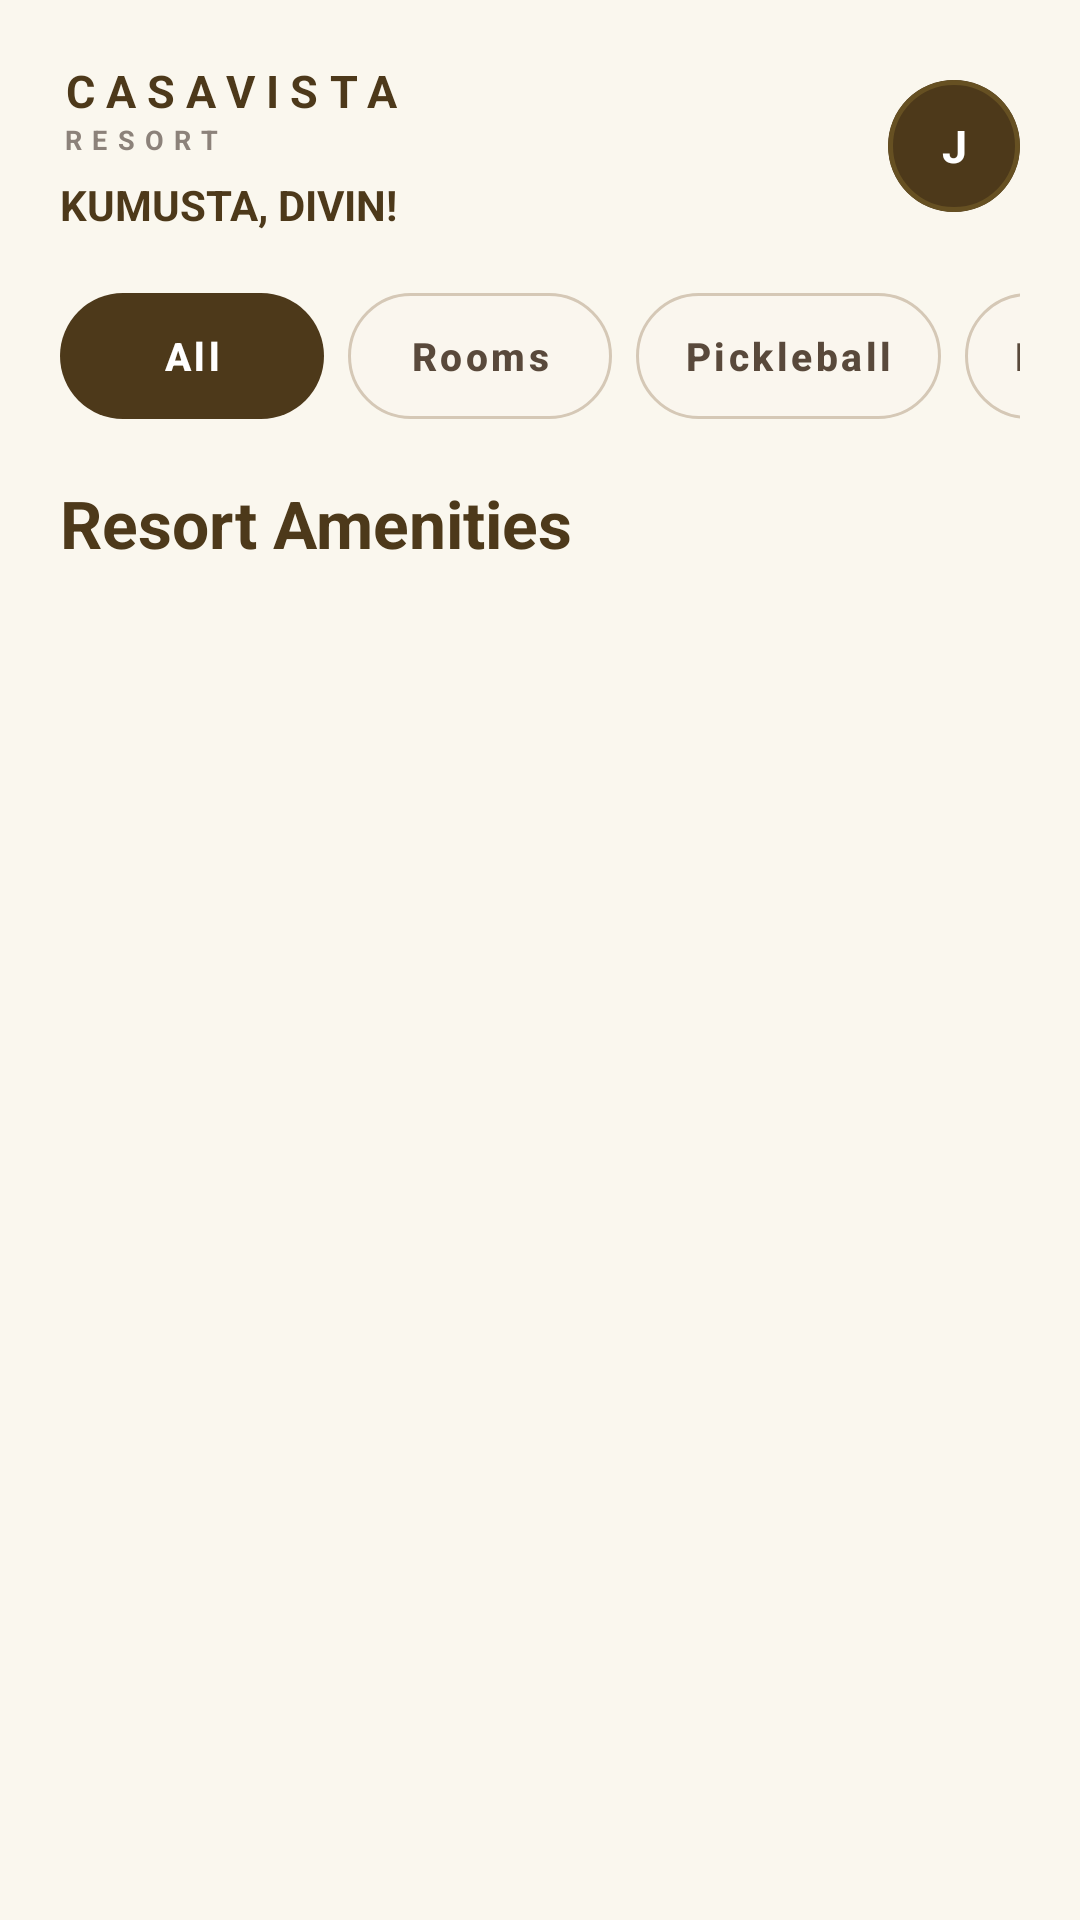

Android layout source for this screen:
<!-- AndroidManifest.xml: application theme Theme.CasaVista -->
<!-- res/layout/fragment_catalog.xml -->
<?xml version="1.0" encoding="utf-8"?>
<LinearLayout
    xmlns:android="http://schemas.android.com/apk/res/android"
    xmlns:app="http://schemas.android.com/apk/res-auto"
    android:layout_width="match_parent"
    android:layout_height="match_parent"
    android:background="@color/resort_bg"
    android:orientation="vertical"
    android:paddingHorizontal="20dp"
    android:paddingTop="20dp">

    
    <RelativeLayout
        android:layout_width="match_parent"
        android:layout_height="wrap_content"
        android:layout_marginBottom="20dp">

        <LinearLayout
            android:layout_width="wrap_content"
            android:layout_height="wrap_content"
            android:layout_alignParentStart="true"
            android:layout_centerVertical="true"
            android:orientation="vertical">

            <TextView
                android:layout_width="wrap_content"
                android:layout_height="wrap_content"
                android:letterSpacing="0.25"
                android:text="CASAVISTA"
                android:textColor="@color/court_dark_brown"
                android:textSize="15sp"
                android:textStyle="bold" />

            <TextView
                android:layout_width="wrap_content"
                android:layout_height="wrap_content"
                android:letterSpacing="0.38"
                android:text="RESORT"
                android:textColor="@color/text_muted"
                android:textSize="9sp"
                android:textStyle="bold" />

            <TextView
                android:id="@+id/tvHomeGreeting"
                android:layout_width="wrap_content"
                android:layout_height="wrap_content"
                android:layout_marginTop="6dp"
                android:text="KUMUSTA, DIVIN!"
                android:textColor="@color/court_dark_brown"
                android:textSize="14sp"
                android:textStyle="bold" />
        </LinearLayout>

        
        <com.google.android.material.card.MaterialCardView
            android:id="@+id/cardCatalogAvatar"
            android:layout_width="44dp"
            android:layout_height="44dp"
            android:layout_alignParentEnd="true"
            android:layout_centerVertical="true"
            android:clickable="true"
            android:focusable="true"
            app:cardCornerRadius="22dp"
            app:cardElevation="0dp"
            app:strokeWidth="1.5dp"
            app:strokeColor="@color/summary_bar_gold">

            <FrameLayout
                android:layout_width="match_parent"
                android:layout_height="match_parent">

                <TextView
                    android:id="@+id/tvHomeAvatarInitials"
                    android:layout_width="match_parent"
                    android:layout_height="match_parent"
                    android:background="@color/court_dark_brown"
                    android:gravity="center"
                    android:text="J"
                    android:textColor="#FFFFFF"
                    android:textSize="15sp"
                    android:textStyle="bold" />

                <com.google.android.material.imageview.ShapeableImageView
                    android:id="@+id/imgHomeAvatar"
                    android:layout_width="match_parent"
                    android:layout_height="match_parent"
                    android:scaleType="centerCrop"
                    android:visibility="gone"
                    app:shapeAppearanceOverlay="@style/ShapeAppearance.Material3.Corner.Full" />
            </FrameLayout>
        </com.google.android.material.card.MaterialCardView>

    </RelativeLayout>

    
    <HorizontalScrollView
        android:layout_width="match_parent"
        android:layout_height="wrap_content"
        android:clipToPadding="false"
        android:overScrollMode="never"
        android:scrollbars="none">

        <LinearLayout
            android:layout_width="wrap_content"
            android:layout_height="wrap_content"
            android:orientation="horizontal">

            <com.google.android.material.button.MaterialButton
                android:id="@+id/tabCatAll"
                style="@style/Widget.MaterialComponents.Button.UnelevatedButton"
                android:layout_width="wrap_content"
                android:layout_height="42dp"
                android:layout_marginEnd="8dp"
                android:insetTop="0dp"
                android:insetBottom="0dp"
                android:text="All"
                android:textAllCaps="false"
                android:textColor="#FFFFFF"
                android:textSize="13sp"
                android:textStyle="bold"
                app:backgroundTint="@color/court_dark_brown"
                app:cornerRadius="21dp"
                app:elevation="0dp" />

            <com.google.android.material.button.MaterialButton
                android:id="@+id/tabCatRooms"
                style="@style/Widget.MaterialComponents.Button.UnelevatedButton"
                android:layout_width="wrap_content"
                android:layout_height="42dp"
                android:layout_marginEnd="8dp"
                android:insetTop="0dp"
                android:insetBottom="0dp"
                android:text="Rooms"
                android:textAllCaps="false"
                android:textColor="#59493B"
                android:textSize="13sp"
                android:textStyle="bold"
                app:backgroundTint="#FAF6EE"
                app:cornerRadius="21dp"
                app:strokeColor="#D5C8B6"
                app:strokeWidth="1dp" />

            <com.google.android.material.button.MaterialButton
                android:id="@+id/tabCatPickleball"
                style="@style/Widget.MaterialComponents.Button.UnelevatedButton"
                android:layout_width="wrap_content"
                android:layout_height="42dp"
                android:layout_marginEnd="8dp"
                android:insetTop="0dp"
                android:insetBottom="0dp"
                android:text="Pickleball"
                android:textAllCaps="false"
                android:textColor="#59493B"
                android:textSize="13sp"
                android:textStyle="bold"
                app:backgroundTint="#FAF6EE"
                app:cornerRadius="21dp"
                app:strokeColor="#D5C8B6"
                app:strokeWidth="1dp" />

            <com.google.android.material.button.MaterialButton
                android:id="@+id/tabCatBasketball"
                style="@style/Widget.MaterialComponents.Button.UnelevatedButton"
                android:layout_width="wrap_content"
                android:layout_height="42dp"
                android:layout_marginEnd="8dp"
                android:insetTop="0dp"
                android:insetBottom="0dp"
                android:text="Basketball"
                android:textAllCaps="false"
                android:textColor="#59493B"
                android:textSize="13sp"
                android:textStyle="bold"
                app:backgroundTint="#FAF6EE"
                app:cornerRadius="21dp"
                app:strokeColor="#D5C8B6"
                app:strokeWidth="1dp" />

            <com.google.android.material.button.MaterialButton
                android:id="@+id/tabCatBuyout"
                style="@style/Widget.MaterialComponents.Button.UnelevatedButton"
                android:layout_width="wrap_content"
                android:layout_height="42dp"
                android:insetTop="0dp"
                android:insetBottom="0dp"
                android:text="Buyout"
                android:textAllCaps="false"
                android:textColor="#59493B"
                android:textSize="13sp"
                android:textStyle="bold"
                app:backgroundTint="#FAF6EE"
                app:cornerRadius="21dp"
                app:strokeColor="#D5C8B6"
                app:strokeWidth="1dp" />
        </LinearLayout>
    </HorizontalScrollView>

    
    <TextView
        android:id="@+id/tvAmenitiesHeader"
        android:layout_width="match_parent"
        android:layout_height="wrap_content"
        android:paddingTop="20dp"
        android:paddingBottom="12dp"
        android:text="Resort Amenities"
        android:textColor="@color/court_dark_brown"
        android:textSize="22sp"
        android:textStyle="bold" />

    
    <androidx.recyclerview.widget.RecyclerView
        android:id="@+id/rvCatalogList"
        android:layout_width="match_parent"
        android:layout_height="0dp"
        android:layout_weight="1"
        android:clipToPadding="false"
        android:overScrollMode="never"
        android:paddingBottom="24dp" />

</LinearLayout>
<!-- resources referenced by this layout -->
<resources>
  <color name="court_dark_brown">#4D391A</color>
  <color name="resort_bg">#FAF7EE</color>
  <color name="summary_bar_gold">#665022</color>
  <color name="text_muted">#8C827A</color>
  <style name="Theme.CasaVista" parent="Theme.MaterialComponents.Light.NoActionBar">
          <item name="colorPrimary">@color/button_bg</item>
          <item name="colorPrimaryVariant">@color/primary_dark</item>
          <item name="colorOnPrimary">#FFFFFF</item>
          <item name="android:windowBackground">@color/bg_primary</item>
          <item name="android:statusBarColor">@color/resort_bg</item>
          <item name="android:windowLightStatusBar">true</item>
          <item name="materialButtonStyle">@style/Widget.MaterialComponents.Button.UnelevatedButton</item>
          <item name="materialAlertDialogTheme">@style/MaterialAlertDialogTheme</item>
          <item name="alertDialogTheme">@style/MaterialAlertDialogTheme</item>
      </style>
  <color name="button_bg">#4A3718</color>
  <color name="primary_dark">#4A3718</color>
  <color name="bg_primary">#FAF7EE</color>
  <style name="MaterialAlertDialogTheme" parent="ThemeOverlay.MaterialComponents.MaterialAlertDialog">
          <item name="shapeAppearanceOverlay">@style/ShapeAppearance.Material3.Corner.Medium</item>
          <item name="colorSurface">@color/card_bg</item>
          <item name="android:background">@color/card_bg</item>
          <item name="colorOnSurface">@color/text_primary</item>
          <item name="colorPrimary">@color/accent_gold</item>
          <item name="colorAccent">@color/accent_gold</item>
      </style>
  <color name="card_bg">#FFFFFF</color>
  <color name="text_primary">#4D391A</color>
  <color name="accent_gold">#E2B743</color>
</resources>
